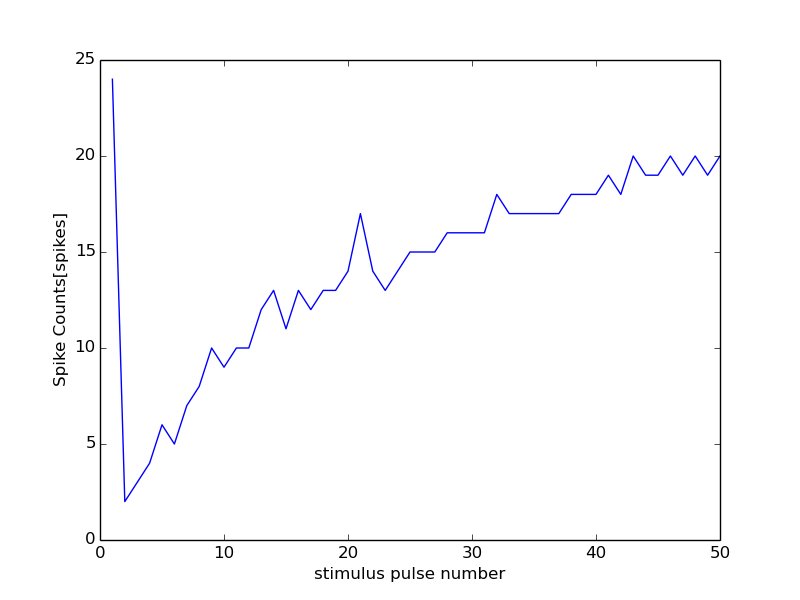

Source data for this figure (header and first rows):
42000, 16500
0, 0
1, 24
2, 2
3, 3
4, 4
5, 6
6, 5
7, 7
8, 8
9, 10
10, 9
11, 10
12, 10
13, 12
14, 13
15, 11
16, 13
17, 12
18, 13
19, 13
20, 14
21, 17
22, 14
23, 13
24, 14
25, 15
26, 15
27, 15
28, 16
29, 16
30, 16
31, 16
32, 18
33, 17
34, 17
35, 17
36, 17
37, 17
38, 18
39, 18
40, 18
41, 19
42, 18
43, 20
44, 19
45, 19
46, 20
47, 19
48, 20
49, 19
50, 20
